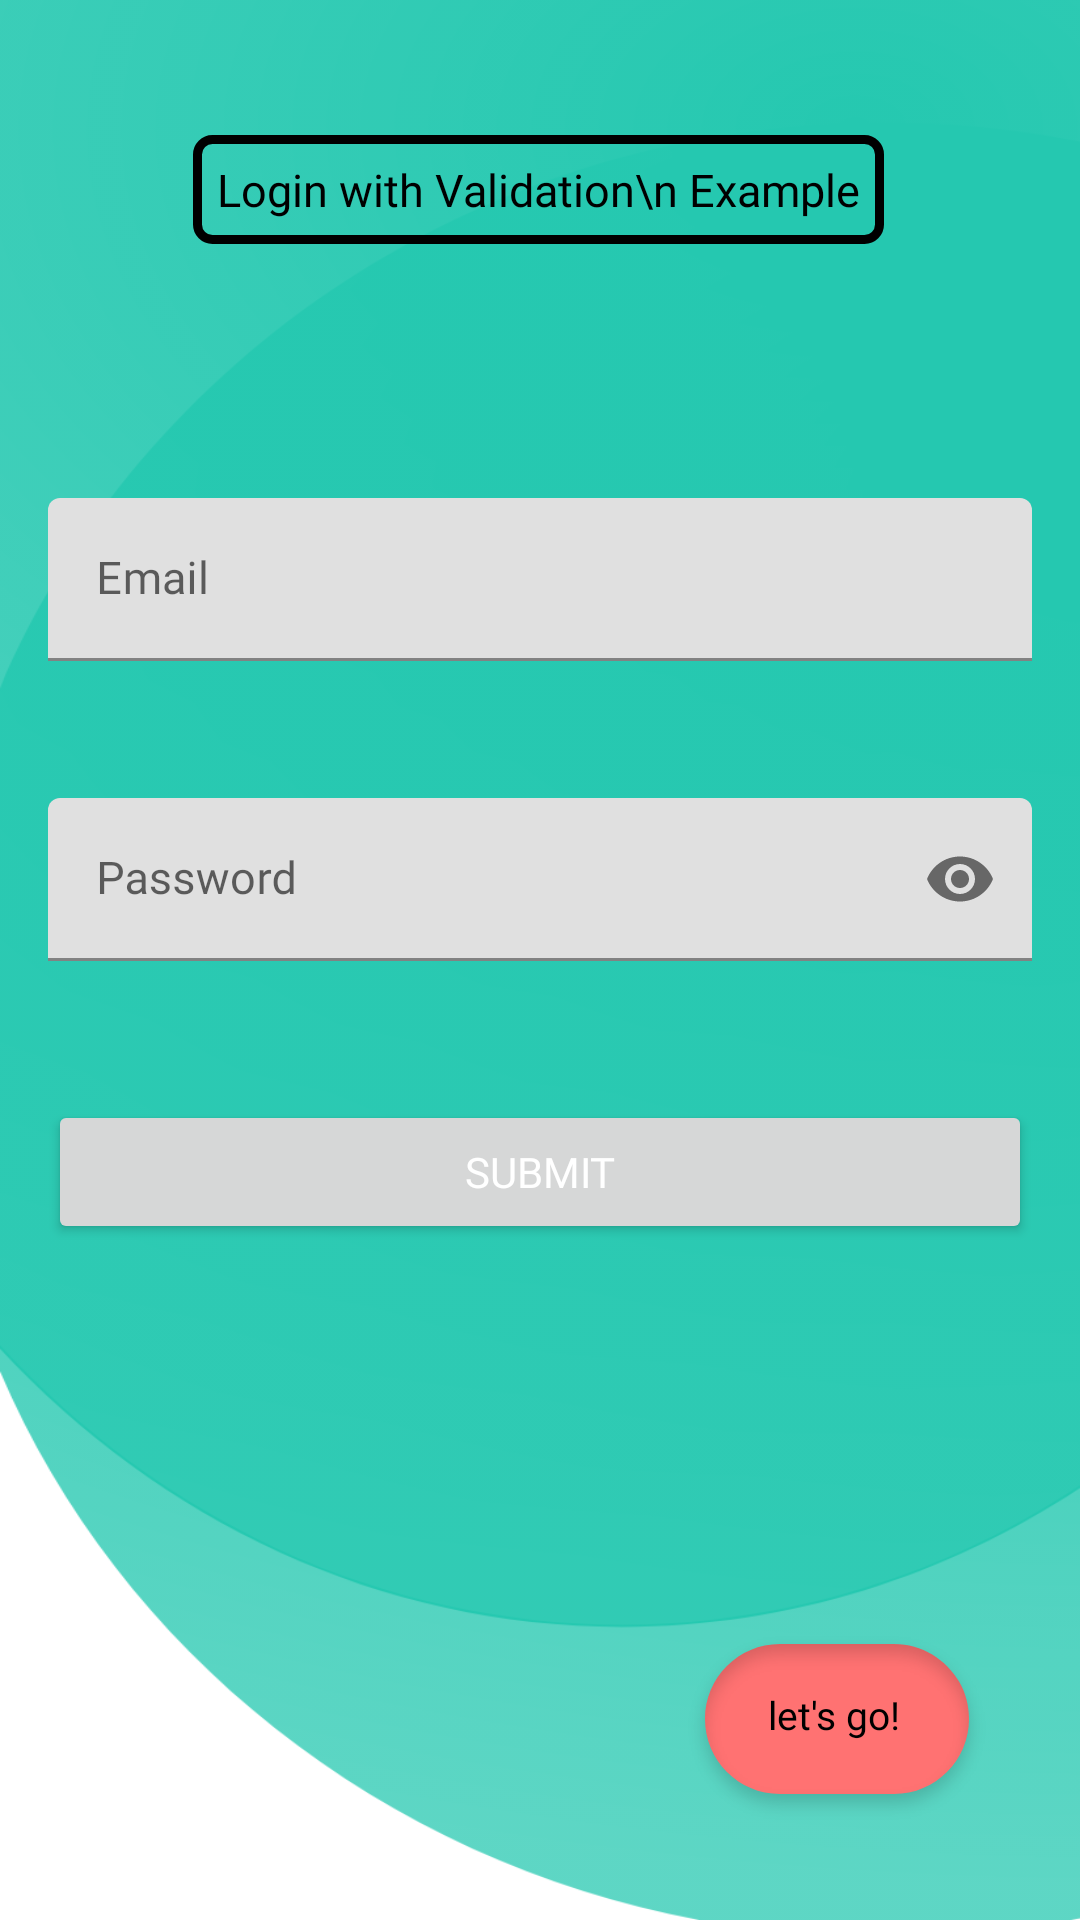

Write the Android layout XML for this screen, with the resource values it uses.
<!-- AndroidManifest.xml: application theme Theme.CollegeAndroidPrograms -->
<!-- res/layout/activity_prac28_login_with_validation.xml -->
<?xml version="1.0" encoding="utf-8"?>
<androidx.constraintlayout.widget.ConstraintLayout
    xmlns:android="http://schemas.android.com/apk/res/android"
    xmlns:app="http://schemas.android.com/apk/res-auto"
    xmlns:tools="http://schemas.android.com/tools"
    android:layout_width="match_parent"
    android:layout_height="match_parent"
    android:orientation="vertical"
    android:padding="16dp"
    android:background="@drawable/bg"
    android:backgroundTint="#25C8B0"
    tools:context=".Prac28_LoginActivityWithValidation">

    <TextView
        android:id="@+id/attemptsTXT"
        android:layout_width="wrap_content"
        android:layout_height="wrap_content"
        android:fontFamily="@font/secular_one"
        android:gravity="center"
        android:text=""
        android:textColor="@color/black"
        android:textSize="13sp"
        app:layout_constraintBottom_toBottomOf="parent"
        app:layout_constraintEnd_toEndOf="parent"
        app:layout_constraintStart_toStartOf="parent"
        app:layout_constraintTop_toBottomOf="@+id/validBTN"
        app:layout_constraintVertical_bias="0.191" />

    <TextView
        android:id="@+id/textView29"
        android:layout_width="wrap_content"
        android:layout_height="wrap_content"
        android:fontFamily="@font/secular_one"
        android:background="@drawable/rectangle"
        android:textAlignment="center"
        android:paddingLeft="8dp"
        android:paddingTop="8dp"
        android:paddingRight="8dp"
        android:paddingBottom="8dp"
        android:text="Login with Validation\n Example"
        android:textColor="@color/black"
        android:textSize="15sp"
        android:visibility="visible"
        app:layout_constraintBottom_toBottomOf="parent"
        app:layout_constraintEnd_toEndOf="@+id/email"
        app:layout_constraintHorizontal_bias="0.496"
        app:layout_constraintStart_toStartOf="@+id/email"
        app:layout_constraintTop_toTopOf="parent"
        app:layout_constraintVertical_bias="0.051" />

    <com.google.android.material.textfield.TextInputLayout
        android:id="@+id/email"
        android:layout_width="match_parent"
        android:layout_height="wrap_content"
        app:errorEnabled="true"
        app:layout_constraintBottom_toTopOf="@+id/password"
        app:layout_constraintEnd_toEndOf="parent"
        app:layout_constraintStart_toStartOf="parent"
        app:layout_constraintTop_toTopOf="parent"
        app:layout_constraintVertical_bias="0.855">

        <com.google.android.material.textfield.TextInputEditText
            android:layout_width="match_parent"
            android:layout_height="wrap_content"
            android:hint="Email"
            android:textSize="15sp"
            android:fontFamily="@font/secular_one"
            android:textColor="@color/black"
            android:inputType="textEmailAddress" />

    </com.google.android.material.textfield.TextInputLayout>

    <com.google.android.material.textfield.TextInputLayout
        android:id="@+id/password"
        android:layout_width="match_parent"
        android:layout_height="wrap_content"
        app:errorEnabled="true"
        app:layout_constraintBottom_toTopOf="@+id/validBTN"
        app:layout_constraintEnd_toEndOf="parent"
        app:layout_constraintStart_toStartOf="parent"
        app:layout_constraintTop_toTopOf="parent"
        app:layout_constraintVertical_bias="0.906"
        app:passwordToggleEnabled="true">

        <com.google.android.material.textfield.TextInputEditText
            android:layout_width="match_parent"
            android:layout_height="wrap_content"
            android:hint="Password"
            android:textSize="15sp"
            android:fontFamily="@font/secular_one"
            android:textColor="@color/black"
            android:inputType="textPassword" />

    </com.google.android.material.textfield.TextInputLayout>

    <Button
        android:id="@+id/validBTN"
        android:layout_width="match_parent"
        android:layout_height="wrap_content"
        android:fontFamily="@font/secular_one"
        android:onClick="confirmInput"
        android:text="Submit"
        android:textColor="@color/white"
        app:layout_constraintBottom_toBottomOf="parent"
        app:layout_constraintEnd_toEndOf="parent"
        app:layout_constraintStart_toStartOf="parent"
        app:layout_constraintTop_toTopOf="parent"
        app:layout_constraintVertical_bias="0.626" />

    <ImageButton
        android:onClick="letsgoConfirm"
        android:id="@+id/letsBTN"
        android:backgroundTint="#00F4F4F4"
        android:layout_width="wrap_content"
        android:layout_height="wrap_content"
        app:layout_constraintBottom_toBottomOf="parent"
        app:layout_constraintEnd_toEndOf="parent"
        app:layout_constraintHorizontal_bias="1.0"
        app:layout_constraintStart_toStartOf="parent"
        app:layout_constraintTop_toTopOf="parent"
        app:layout_constraintVertical_bias="0.992"
        app:srcCompat="@drawable/clear" />

    <TextView
        android:id="@+id/letsGO"
        android:layout_width="wrap_content"
        android:layout_height="wrap_content"
        android:fontFamily="@font/secular_one"
        android:gravity="center"
        android:text="let's go!"
        android:textColor="@color/black"
        android:textSize="13sp"
        app:layout_constraintBottom_toBottomOf="@+id/letsBTN"
        app:layout_constraintEnd_toEndOf="@+id/letsBTN"
        app:layout_constraintHorizontal_bias="0.489"
        app:layout_constraintStart_toStartOf="@+id/letsBTN"
        app:layout_constraintTop_toTopOf="@+id/letsBTN"
        app:layout_constraintVertical_bias="0.434" />

</androidx.constraintlayout.widget.ConstraintLayout>
<!-- resources referenced by this layout -->
<resources>
  <color name="black">#FF000000</color>
  <color name="white">#FFFFFFFF</color>
  <!-- drawable bg: png bitmap (drawable-hdpi, 379014 bytes) -->
  <!-- drawable clear: png bitmap (drawable-hdpi, 5219 bytes) -->
  <!-- drawable rectangle (drawable) -->
  <?xml version="1.0" encoding="utf-8"?>
  <shape xmlns:android="http://schemas.android.com/apk/res/android"
      android:shape="rectangle" >
  
      
      <solid
          android:color="#00000000" >
      </solid>
  
      
      <stroke
          android:width="3dp"
          android:color="@color/black" >
      </stroke>
  
      
      <corners
          android:radius="5dp"   >
      </corners>
  
  </shape>
  <style name="Theme.CollegeAndroidPrograms" parent="Theme.MaterialComponents.Light.NoActionBar">
          
          <item name="colorPrimary">@color/purple_500</item>
          <item name="colorPrimaryVariant">@color/purple_700</item>
          <item name="colorOnPrimary">@color/white</item>
          
          <item name="colorSecondary">@color/teal_200</item>
          <item name="colorSecondaryVariant">@color/teal_700</item>
          <item name="colorOnSecondary">@color/black</item>
          
          <item name="android:statusBarColor" tools:targetApi="l">@color/black</item>
          
          <item name="color">@color/green</item>
      </style>
  <color name="purple_500">#FF6A5F</color>
  <color name="purple_700">#FF6A5F</color>
  <color name="teal_200">#0040FF</color>
  <color name="teal_700">#FF018786</color>
  <color name="green">#78FF00</color>
</resources>
